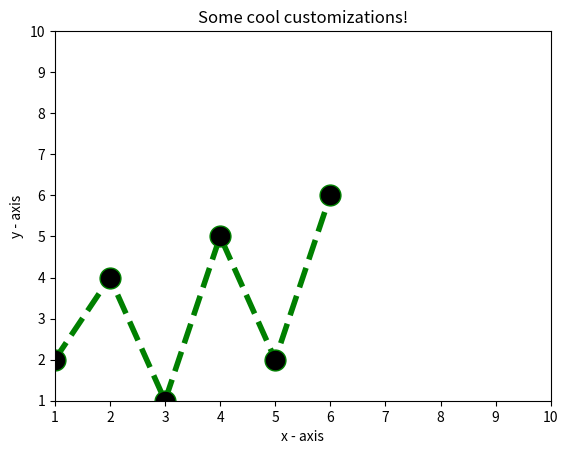

Reproduce this figure in Python.
import matplotlib.pyplot as plt
 
# x axis values
x = [1,2,3,4,5,6]
# corresponding y axis values
y = [2,4,1,5,2,6]
 
# plotting the points 
plt.plot(x, y, color='green', linestyle='dashed', linewidth = 4,
         marker='o', markerfacecolor='black', markersize=15)
 
# setting x and y axis range
plt.ylim(1,10)
plt.xlim(1,10)
 
# naming the x axis
plt.xlabel('x - axis')
# naming the y axis
plt.ylabel('y - axis')
 
# giving a title to my graph
plt.title('Some cool customizations!')
 
# function to show the plot
plt.show()
